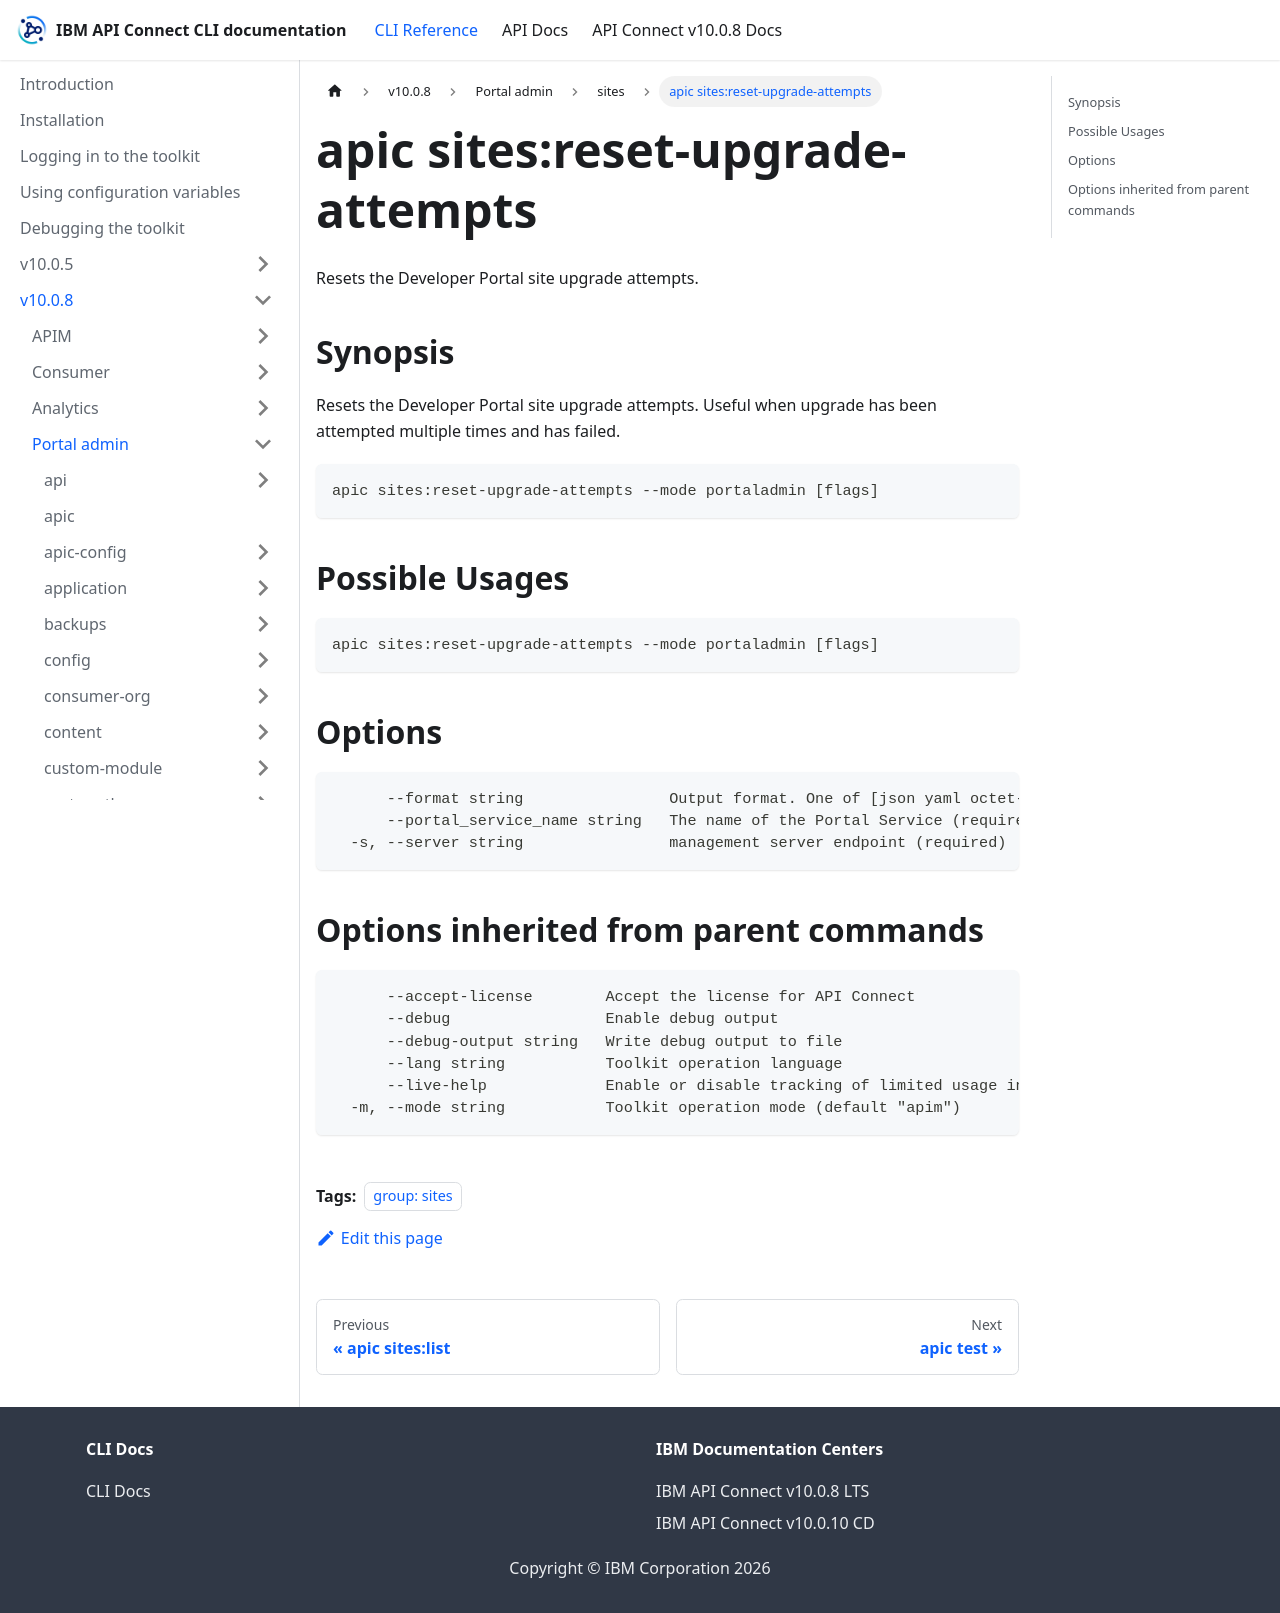

repository: ibm-apiconnect/clidocs · page: docs/v1008/portaladmin/sites/apic_sites_reset-upgrade-attempts.html · generator: docusaurus

---
tags:
- "group: sites"
---
# apic sites:reset-upgrade-attempts

Resets the Developer Portal site upgrade attempts.

## Synopsis

Resets the Developer Portal site upgrade attempts. Useful when upgrade has been attempted multiple times and has failed.

```
apic sites:reset-upgrade-attempts --mode portaladmin [flags]
```

## Possible Usages

```
apic sites:reset-upgrade-attempts --mode portaladmin [flags]
```

## Options

```
      --format string                Output format. One of [json yaml octet-stream go-template=... go-template-file=...], defaults to yaml.
      --portal_service_name string   The name of the Portal Service (required)
  -s, --server string                management server endpoint (required)
```

## Options inherited from parent commands

```
      --accept-license        Accept the license for API Connect
      --debug                 Enable debug output
      --debug-output string   Write debug output to file
      --lang string           Toolkit operation language
      --live-help             Enable or disable tracking of limited usage information
  -m, --mode string           Toolkit operation mode (default "apim")
```
